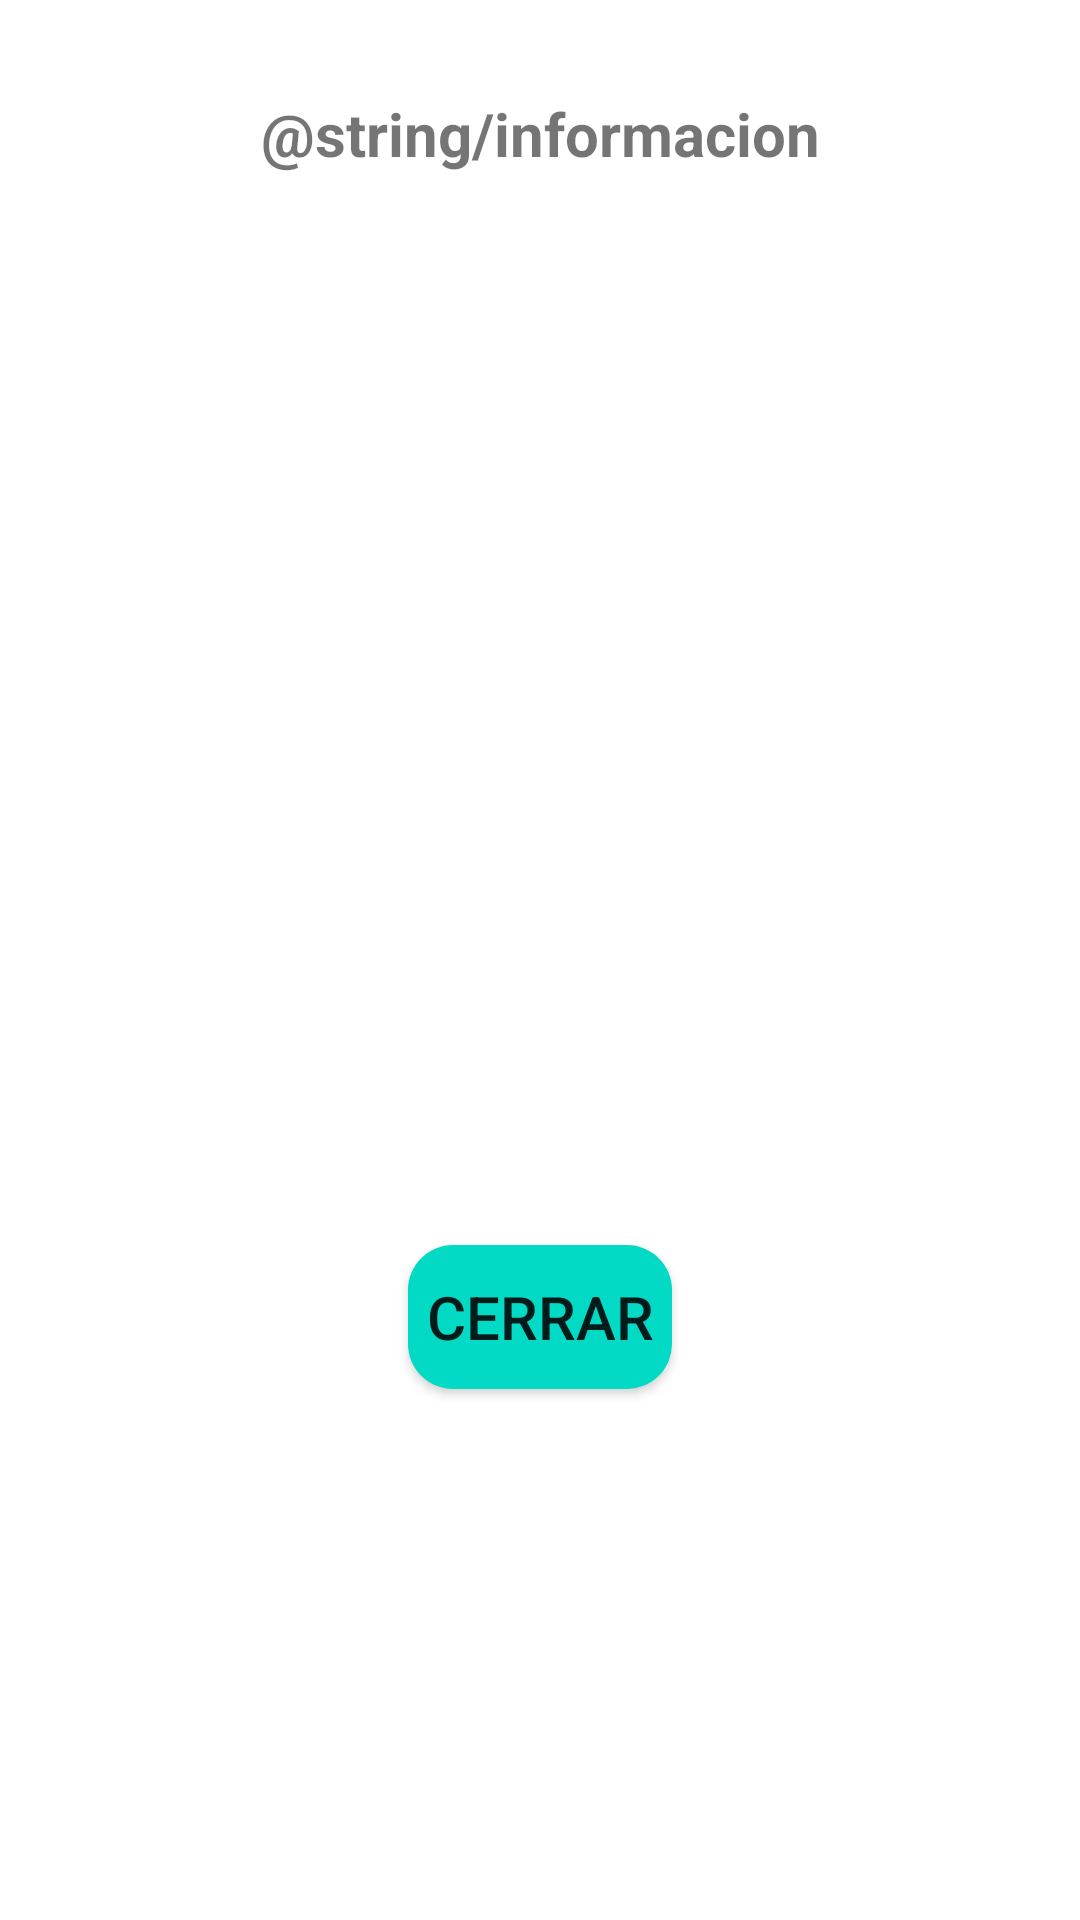

Layout XML and referenced resources for this Android screen:
<!-- AndroidManifest.xml: application theme Theme.FacturasPractica -->
<!-- res/layout/popup.xml -->
<?xml version="1.0" encoding="utf-8"?>
<androidx.constraintlayout.widget.ConstraintLayout xmlns:android="http://schemas.android.com/apk/res/android"
    xmlns:app="http://schemas.android.com/apk/res-auto"
    xmlns:tools="http://schemas.android.com/tools"
    android:layout_width="350dp"
    android:layout_height="200dp"
    android:padding="5dp"
    android:layout_gravity="center"
    android:background="@drawable/shape"
    android:id="@+id/recy2">

    <TextView
        android:id="@+id/titulo"
        android:layout_width="match_parent"
        android:layout_height="30dp"
        android:layout_marginStart="5dp"
        android:layout_marginTop="15dp"
        android:layout_marginEnd="5dp"
        android:layout_marginBottom="105dp"
        android:gravity="center"
        android:text="@string/informacion"
        android:textSize="20sp"
        android:textStyle="bold"
        app:layout_constraintBottom_toBottomOf="parent"
        app:layout_constraintEnd_toEndOf="parent"
        app:layout_constraintStart_toStartOf="parent"
        app:layout_constraintTop_toTopOf="parent"
        app:layout_constraintVertical_bias="0.02" />

    <TextView
        android:id="@+id/mensajePopup"
        android:layout_width="match_parent"
        android:layout_height="wrap_content"
        android:layout_marginStart="10dp"
        android:layout_marginTop="20dp"
        android:layout_marginEnd="10dp"
        android:layout_marginBottom="60dp"
        android:gravity="center"
        android:text=""
        android:textSize="20sp"
        app:layout_constraintBottom_toBottomOf="parent"
        app:layout_constraintEnd_toEndOf="parent"
        app:layout_constraintHorizontal_bias="0.0"
        app:layout_constraintStart_toStartOf="parent"
        app:layout_constraintTop_toBottomOf="@+id/titulo"
        app:layout_constraintVertical_bias="0.0" />

    <Button
        android:id="@+id/botonCerrarPopUp"
        android:layout_width="wrap_content"
        android:layout_height="wrap_content"
        android:layout_marginStart="5dp"
        android:layout_marginTop="20dp"
        android:layout_marginEnd="5dp"
        android:layout_marginBottom="5dp"
        android:background="@drawable/boton_redondeado_aplicar"
        android:backgroundTint="@color/teal_200"
        android:text="CERRAR"
        android:textSize="20sp"
        app:layout_constraintBottom_toBottomOf="parent"
        app:layout_constraintEnd_toEndOf="parent"
        app:layout_constraintStart_toStartOf="parent"
        app:layout_constraintTop_toBottomOf="@+id/mensajePopup"
        app:layout_constraintVertical_bias="0.633" />


</androidx.constraintlayout.widget.ConstraintLayout>
<!-- resources referenced by this layout -->
<resources>
  <color name="teal_200">#FF03DAC5</color>
  <!-- drawable boton_redondeado_aplicar (drawable) -->
  <?xml version="1.0" encoding="utf-8"?>
      <shape xmlns:android="http://schemas.android.com/apk/res/android"
          android:shape="rectangle">
          <corners android:radius="15dp" />
          <solid android:color="@color/teal_200" />
      </shape>
  <!-- drawable shape (drawable) -->
  <?xml version="1.0" encoding="utf-8"?>
  <shape xmlns:android="http://schemas.android.com/apk/res/android" android:shape="rectangle">
      <solid android:color="@color/white"/>
  
      <padding android:left="1dp"
          android:top="1dp"
          android:right="1dp"
          android:bottom="1dp"/>
  
      <corners android:radius="15dp"/>
  
  </shape>
  <style name="Theme.FacturasPractica" parent="Theme.MaterialComponents.DayNight.DarkActionBar">
          
          <item name="colorPrimary">@color/teal_200</item>
          <item name="colorPrimaryVariant">@color/purple_700</item>
          <item name="colorOnPrimary">@color/white</item>
          
          <item name="colorSecondary">@color/teal_200</item>
          <item name="colorSecondaryVariant">@color/teal_700</item>
          <item name="colorOnSecondary">@color/black</item>
          
          <item name="android:statusBarColor">?attr/colorPrimary</item>
          
      </style>
  <color name="white">#FFFFFFFF</color>
  <color name="purple_700">#FF3700B3</color>
  <color name="teal_700">#FF018786</color>
  <color name="black">#FF000000</color>
</resources>
